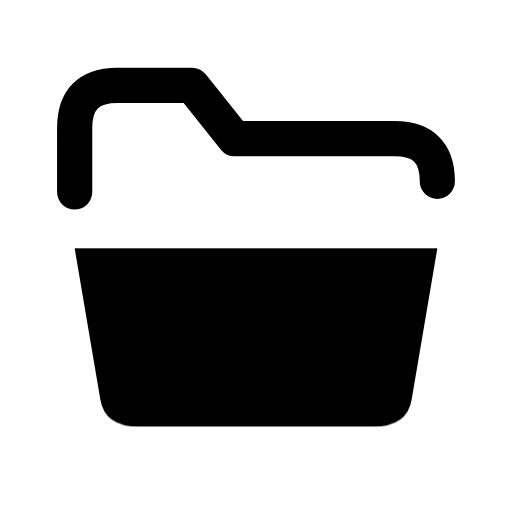
t = 0.00 s
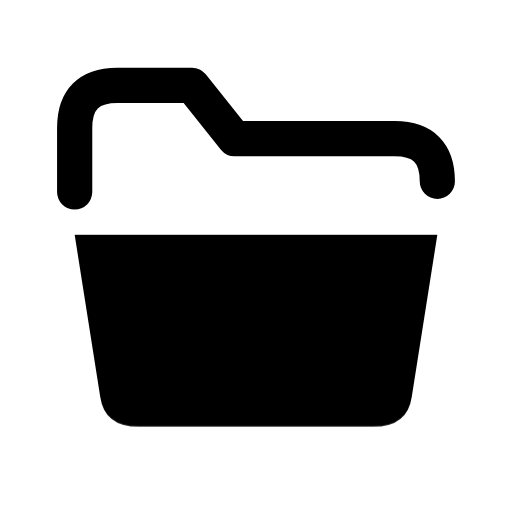
t = 0.16 s
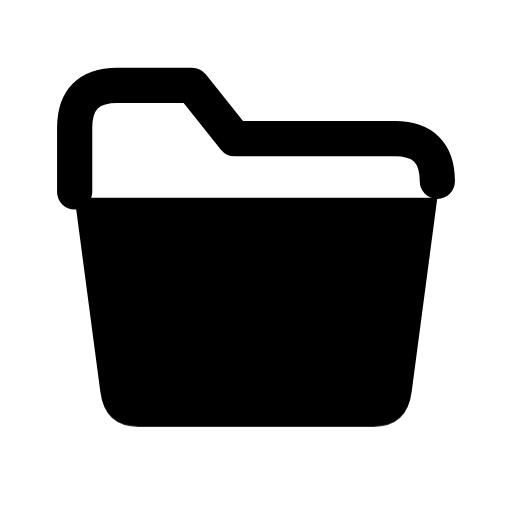
t = 0.34 s
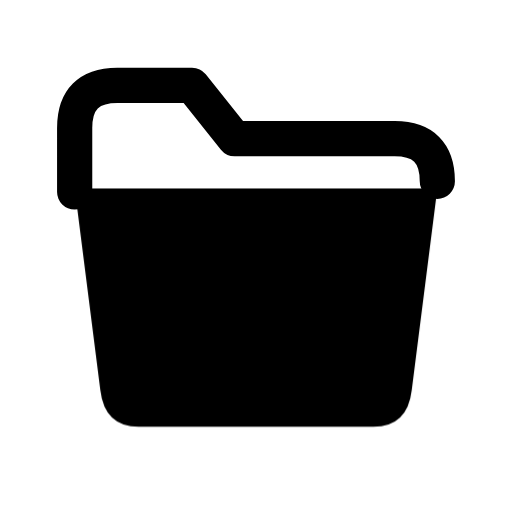
t = 0.46 s
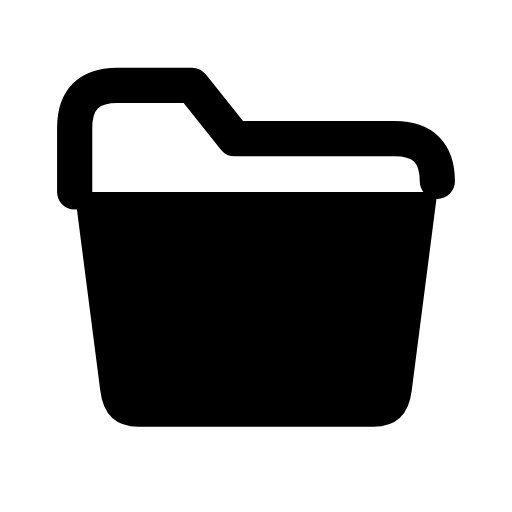
t = 0.66 s
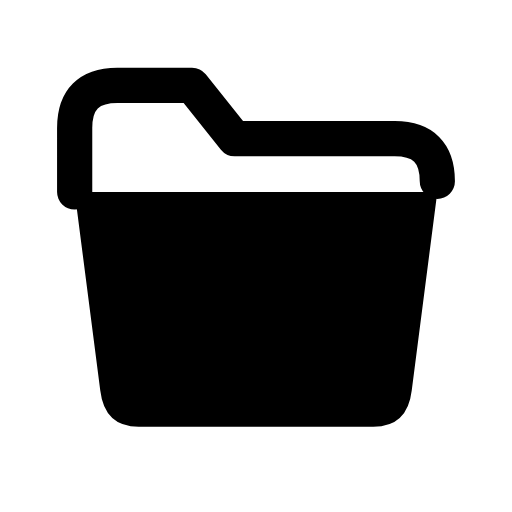
t = 0.80 s

The animated SVG that drew these frames (rendered in a browser with its animation timeline set to each time). Animation: 1 CSS @keyframes rule; one cycle of 0.80 s.

<svg xmlns="http://www.w3.org/2000/svg" width="24" height="24" viewBox="0 0 24 24" fill="none" role="img" aria-label="Folder" class="ecui-folder-mono-motion">
<title>Folder</title>
<desc>The front flap opens slightly, exposing the filing edge.</desc>
<style>@media(prefers-reduced-motion:no-preference){.ecui-folder-mono-motion .p1{transform-box:view-box;transform-origin:12px 20px;animation:ecui-folder-mono-motion-p1 800ms cubic-bezier(.3,0,.2,1) 1 backwards}@keyframes ecui-folder-mono-motion-p1{0%{transform:scaleY(0.76)}26%{transform:scaleY(0.82)}58%{transform:scaleY(1.015)}82%{transform:scaleY(1)}100%{transform:scaleY(1)}}}</style>
<path class="p0" d="M3.5 9V6Q3.5 4 5.5 4H9L11 6.5H18.5Q20.5 6.5 20.5 8.5" fill="none" stroke="currentColor" stroke-width="1.65" stroke-linecap="round" stroke-linejoin="round"/>
<path class="p1" d="M3.5 9H20.5L19.3 18.3Q19.1 20 17.5 20H6.5Q4.9 20 4.7 18.3Z" fill="currentColor"/>
<path class="p2" d="M8 13H16" fill="none" stroke="currentColor" stroke-width="1.65" stroke-linecap="round" stroke-linejoin="round" opacity="0.5"/>
</svg>
